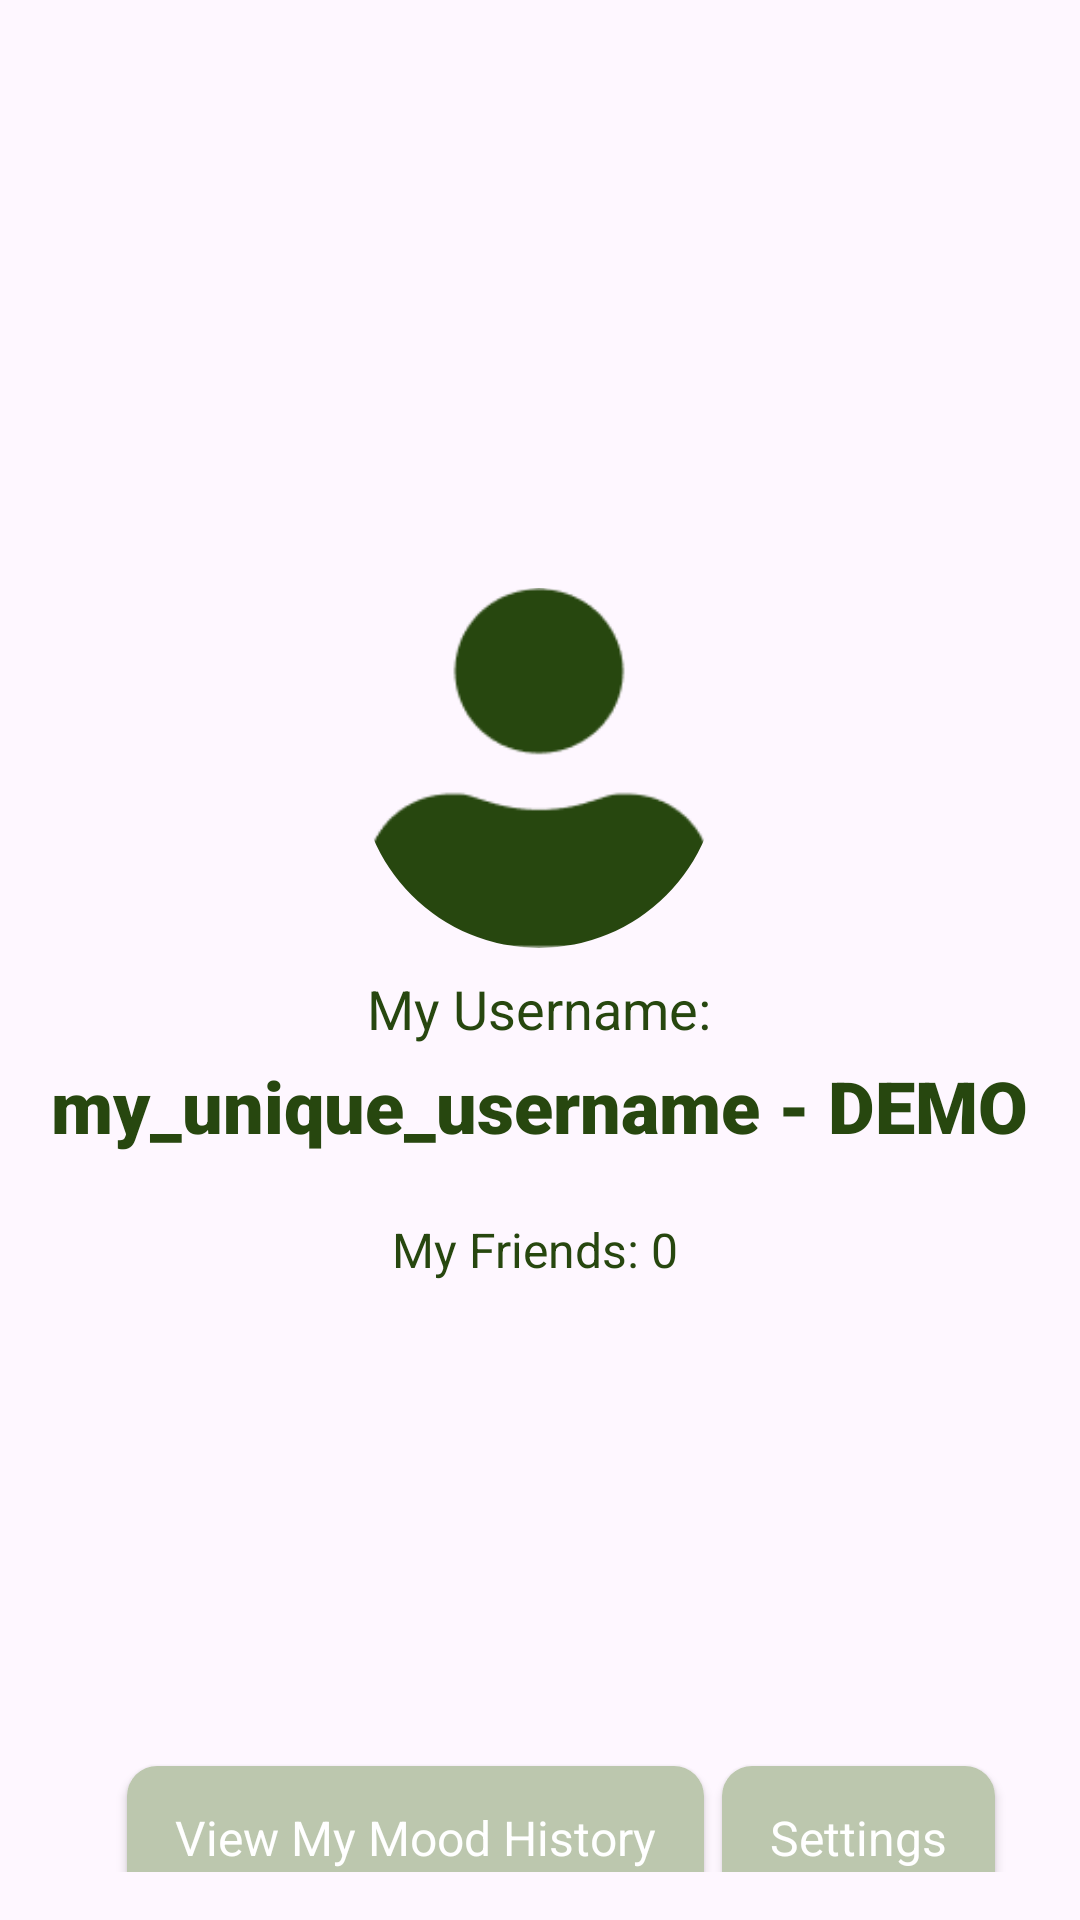

This screen was rendered from an Android layout file. Write that file and the resources it references.
<!-- AndroidManifest.xml: application theme Theme.NullPointersApp -->
<!-- res/layout/fragment_profile.xml -->
<?xml version="1.0" encoding="utf-8"?>
<androidx.constraintlayout.widget.ConstraintLayout
    xmlns:android="http://schemas.android.com/apk/res/android"
    xmlns:app="http://schemas.android.com/apk/res-auto"
    xmlns:tools="http://schemas.android.com/tools"
    android:id="@+id/profile_root"
    android:layout_width="match_parent"
    android:layout_height="match_parent"
    android:background="@color/backgroundColor"
    android:padding="16dp">

    


    

    <com.google.android.material.imageview.ShapeableImageView
        android:id="@+id/profile_icon"
        android:layout_width="120dp"
        android:layout_height="120dp"
        android:layout_marginTop="180dp"
        android:contentDescription="@string/profile_icon_desc"
        android:src="@drawable/default_user_icon"
        app:layout_constraintEnd_toEndOf="parent"
        app:layout_constraintHorizontal_bias="0.498"
        app:layout_constraintStart_toStartOf="parent"
        app:layout_constraintTop_toTopOf="parent"
        app:shapeAppearanceOverlay="@style/CircularImageView" />

    <TextView
        android:id="@+id/user_status_bubble"
        android:layout_width="wrap_content"
        android:layout_height="wrap_content"
        android:maxWidth="200dp"
    android:layout_marginTop="8dp"
        android:layout_marginEnd="8dp"
        android:background="@drawable/status_bubble_background"
        android:padding="8dp"
        android:text="Feeling amazing today 🌟"
        android:textColor="@color/white"
        android:textSize="14sp"
        android:visibility="gone"
        android:elevation="2dp"
        app:layout_constraintBottom_toTopOf="@id/profile_icon"
        app:layout_constraintEnd_toEndOf="@id/profile_icon"
        app:layout_constraintStart_toEndOf="@id/profile_icon"
        tools:visibility="gone" />


    <TextView
        android:id="@+id/username_text"
        android:layout_width="wrap_content"
        android:layout_height="wrap_content"
        android:layout_marginTop="4dp"
        android:fontFamily="sans-serif-black"
        android:text="@string/userUsernameString"
        android:textColor="@color/textColor"
        android:textSize="24sp"
        app:layout_constraintEnd_toEndOf="parent"
        app:layout_constraintHorizontal_bias="0.471"
        app:layout_constraintStart_toStartOf="parent"
        app:layout_constraintTop_toBottomOf="@id/usernameTextHeader" />

    <androidx.appcompat.widget.AppCompatButton
        android:id="@+id/btnFollowing"
        style="@style/UserProfileButtonStyle"
        android:layout_width="wrap_content"
        android:layout_height="wrap_content"
        android:layout_marginTop="8dp"
        android:background="@drawable/rounded_button_bg"
        android:text="My Friends: 0"
        android:textColor="@color/textColor"
        app:layout_constraintEnd_toEndOf="parent"
        app:layout_constraintHorizontal_bias="0.492"
        app:layout_constraintStart_toStartOf="parent"
        app:layout_constraintTop_toBottomOf="@id/username_text" />

    <androidx.appcompat.widget.AppCompatButton
        android:id="@+id/settings_button"
        style="@style/UserProfileButtonStyle"
        android:layout_width="wrap_content"
        android:layout_height="wrap_content"
        android:layout_marginTop="204dp"
        android:background="@drawable/demo_login_button"
        android:text="@string/profileSettingsButtonText"
        android:textColor="@color/white"
        app:layout_constraintBottom_toBottomOf="parent"
        app:layout_constraintEnd_toEndOf="parent"
        app:layout_constraintHorizontal_bias="0.322"
        app:layout_constraintStart_toEndOf="@id/view_mood_history_button"
        app:layout_constraintTop_toBottomOf="@id/username_text"
        app:layout_constraintVertical_bias="0.016" />

    <TextView
        android:id="@+id/usernameTextHeader"
        android:layout_width="wrap_content"
        android:layout_height="wrap_content"
        android:layout_marginTop="8dp"
        android:text="@string/userProfileUsernameHeader"
        android:textColor="@color/textColor"
        android:textSize="18sp"
        app:layout_constraintEnd_toEndOf="parent"
        app:layout_constraintHorizontal_bias="0.498"
        app:layout_constraintStart_toStartOf="parent"
        app:layout_constraintTop_toBottomOf="@id/profile_icon" />

    <androidx.appcompat.widget.AppCompatButton
        android:id="@+id/view_mood_history_button"
        style="@style/UserProfileButtonStyle"
        android:layout_width="wrap_content"
        android:layout_height="wrap_content"
        android:layout_marginTop="204dp"
        android:background="@drawable/demo_login_button"
        android:text="@string/profileViewMoodHistoryButtonText"
        android:textColor="@color/white"
        app:layout_constraintBottom_toBottomOf="parent"
        app:layout_constraintEnd_toEndOf="parent"
        app:layout_constraintHorizontal_bias="0.195"
        app:layout_constraintStart_toStartOf="parent"
        app:layout_constraintTop_toBottomOf="@id/username_text"
        app:layout_constraintVertical_bias="0.012" />

    


</androidx.constraintlayout.widget.ConstraintLayout>
<!-- resources referenced by this layout -->
<resources>
  <color name="textColor">#27470F</color>
  <color name="white">#FFFFFFFF</color>
  <!-- drawable default_user_icon: png bitmap (drawable, 2794 bytes) -->
  <!-- drawable demo_login_button (drawable) -->
  <?xml version="1.0" encoding="utf-8"?>
  <shape xmlns:android="http://schemas.android.com/apk/res/android"
      android:shape="rectangle">
      <solid android:color="#BCC7AE" />
      <corners android:radius="10dp" />
  </shape>
  <!-- drawable status_bubble_background (drawable) -->
  <shape xmlns:android="http://schemas.android.com/apk/res/android"
      android:shape="rectangle">
      <solid android:color="@color/primaryColor" />
      <corners android:radius="16dp" />
      <padding android:left="8dp" android:top="4dp" android:right="8dp" android:bottom="4dp" />
  </shape>
  <string name="profileSettingsButtonText">Settings</string>
  <string name="profileViewMoodHistoryButtonText">View My Mood History</string>
  <string name="profile_icon_desc">DEMO STRING for profile text content</string>
  <string name="userProfileUsernameHeader">My Username:</string>
  <string name="userUsernameString">my_unique_username - DEMO</string>
  <style name="CircularImageView">
          <item name="cornerFamily">rounded</item>
          <item name="cornerSize">50%</item>
      </style>
  <style name="UserProfileButtonStyle">
          <item name="android:textColor">@color/textColor</item>
          <item name="android:textSize">16sp</item>
          <item name="android:fontFamily">sans-serif</item>
          <item name="android:textAllCaps">false</item>
          <item name="android:background">@drawable/user_profile_button_style</item>
          <item name="android:paddingLeft">16dp</item>
          <item name="android:paddingRight">16dp</item>
      </style>
  <style name="Theme.NullPointersApp" parent="Base.Theme.NullPointersApp" />
  <color name="primaryColor">#8DC34C</color>
  <!-- drawable user_profile_button_style (drawable) -->
  <?xml version="1.0" encoding="utf-8"?>
  <selector xmlns:android="http://schemas.android.com/apk/res/android">
      <item android:state_pressed="true">
          <shape android:shape="rectangle">
              <solid android:color="@color/secondaryColor" />
              <corners android:radius="12dp"/>
              <stroke android:width="2dp" android:color="@color/accentColor"/>
          </shape>
      </item>
      <item>
          <shape android:shape="rectangle">
              <solid android:color="@android:color/transparent" />
              <corners android:radius="12dp"/>
              <stroke android:width="2dp" android:color="@color/accentColor"/>
          </shape>
      </item>
  </selector>
  <style name="Base.Theme.NullPointersApp" parent="Theme.Material3.DayNight.NoActionBar">
          
          
      </style>
  <color name="secondaryColor">#96DCC8</color>
  <color name="accentColor">#7FB446</color>
</resources>
